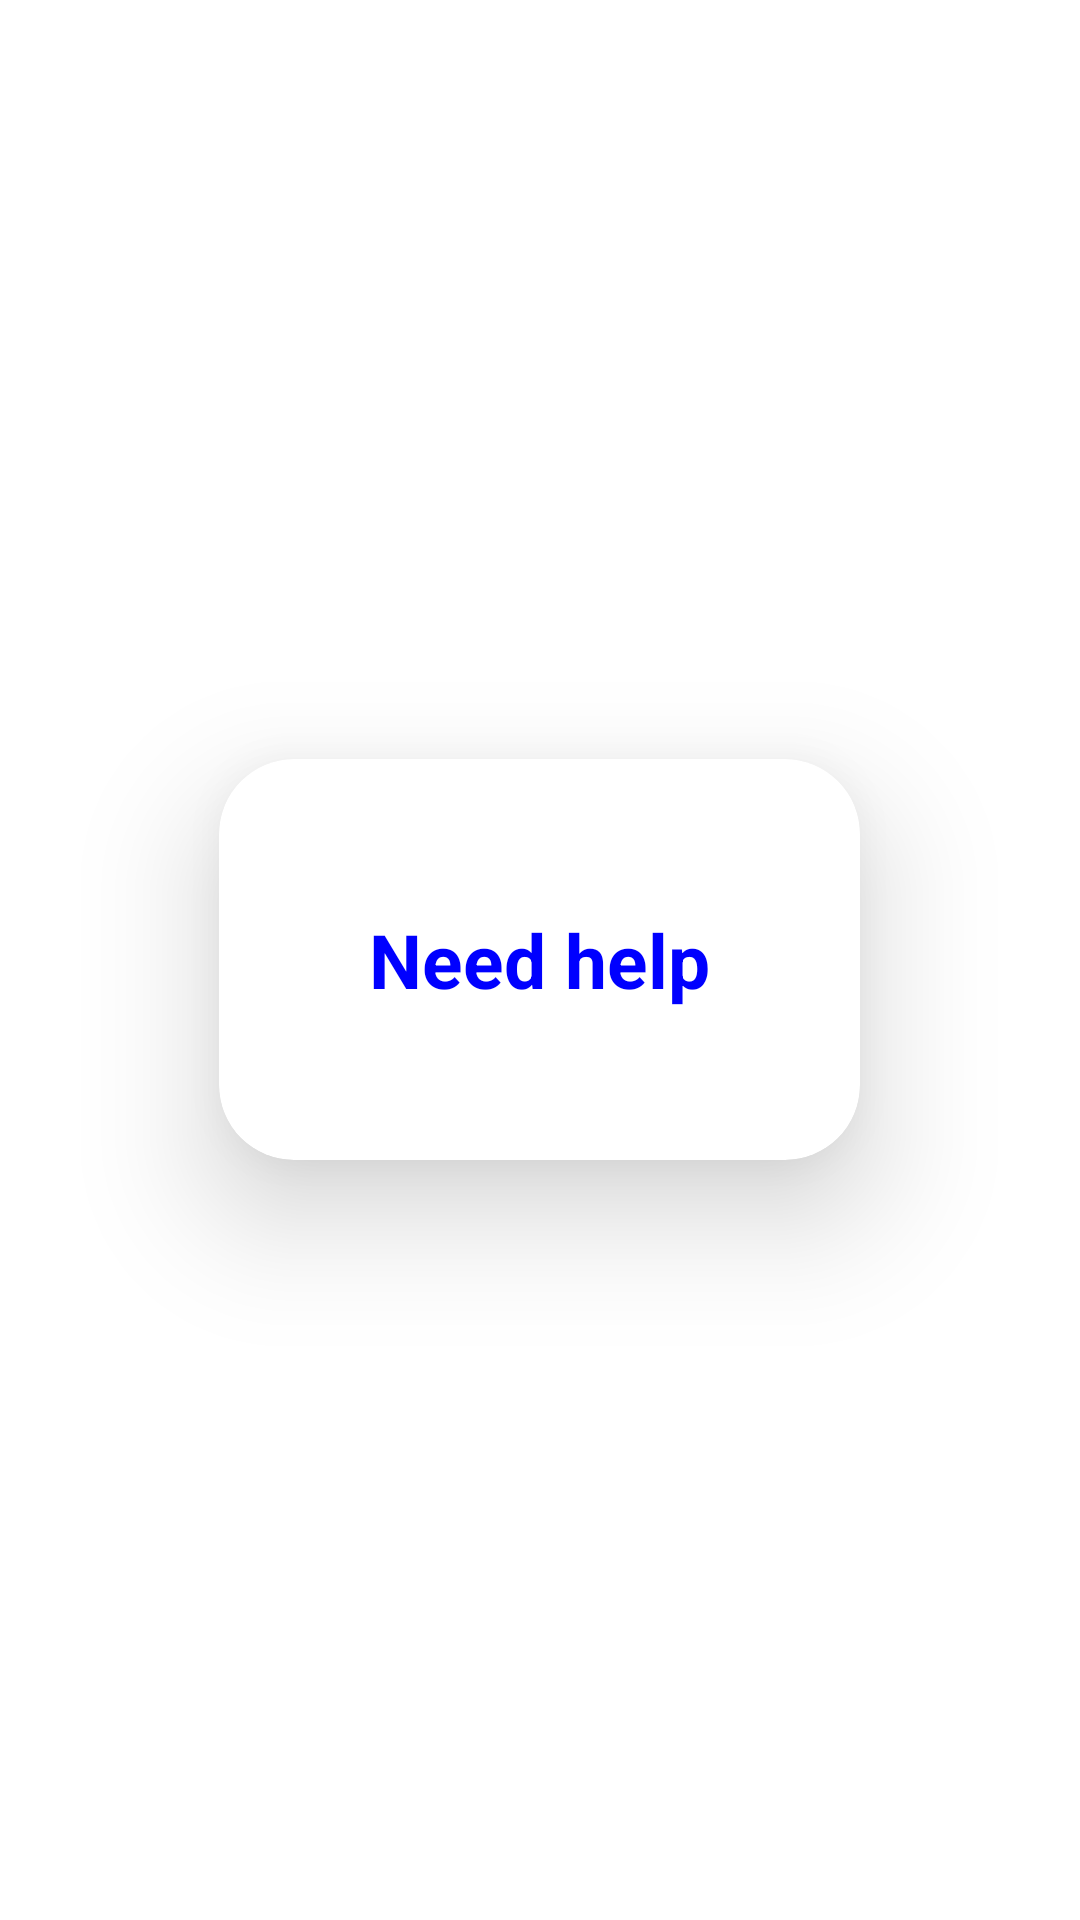

Produce the Android XML layout that renders to this screen, including the resource entries it uses.
<!-- AndroidManifest.xml: application theme Theme.SmartFamilyCare -->
<!-- res/layout/cripple_main.xml -->
<?xml version="1.0" encoding="utf-8"?>
<androidx.coordinatorlayout.widget.CoordinatorLayout xmlns:android="http://schemas.android.com/apk/res/android"
    xmlns:app="http://schemas.android.com/apk/res-auto"
    xmlns:tools="http://schemas.android.com/tools"
    android:layout_width="match_parent"
    android:layout_height="match_parent"
    android:layout_gravity="center"
    tools:context=".MainActivity">

    <ImageView
        android:layout_width="match_parent"
        android:layout_height="match_parent"
        android:alpha="0.3"
        android:scaleType="fitXY"
        android:rotation="180"
        android:src="@drawable/lay_back"/>
    <androidx.cardview.widget.CardView
        android:layout_gravity="center"
        android:layout_width="wrap_content"
        android:layout_height="wrap_content"
        app:cardElevation="25dp"
        app:cardCornerRadius="25dp">

        <TextView
            android:id="@+id/notiTv"
            android:layout_width="match_parent"
            android:layout_height="match_parent"
            android:padding="50dp"
            android:textSize="25dp"
            android:textStyle="bold"
            android:textColor="#0000ff"
            android:text="Need help"/>

    </androidx.cardview.widget.CardView>

</androidx.coordinatorlayout.widget.CoordinatorLayout>
<!-- resources referenced by this layout -->
<resources>
  <style name="Theme.SmartFamilyCare" parent="Theme.MaterialComponents.DayNight.DarkActionBar">
          <item name="colorPrimary">#F44336</item>
          <item name="colorPrimaryVariant">#F44336</item>
          <item name="colorOnPrimary">@color/white</item>
          
          <item name="colorSecondary">@color/teal_200</item>
          <item name="colorSecondaryVariant">@color/teal_700</item>
          <item name="colorOnSecondary">@color/black</item>
          
          <item name="android:statusBarColor" tools:targetApi="l">?attr/colorPrimaryVariant</item>
          
      </style>
  <!-- not gathered from this repository: default colours our renderer supplied (Android Studio template values) -->
  <color name="teal_200">#FF03DAC5</color>
  <color name="teal_700">#FF018786</color>
  <color name="black">#FF000000</color>
  <color name="white">#FFFFFFFF</color>
</resources>
